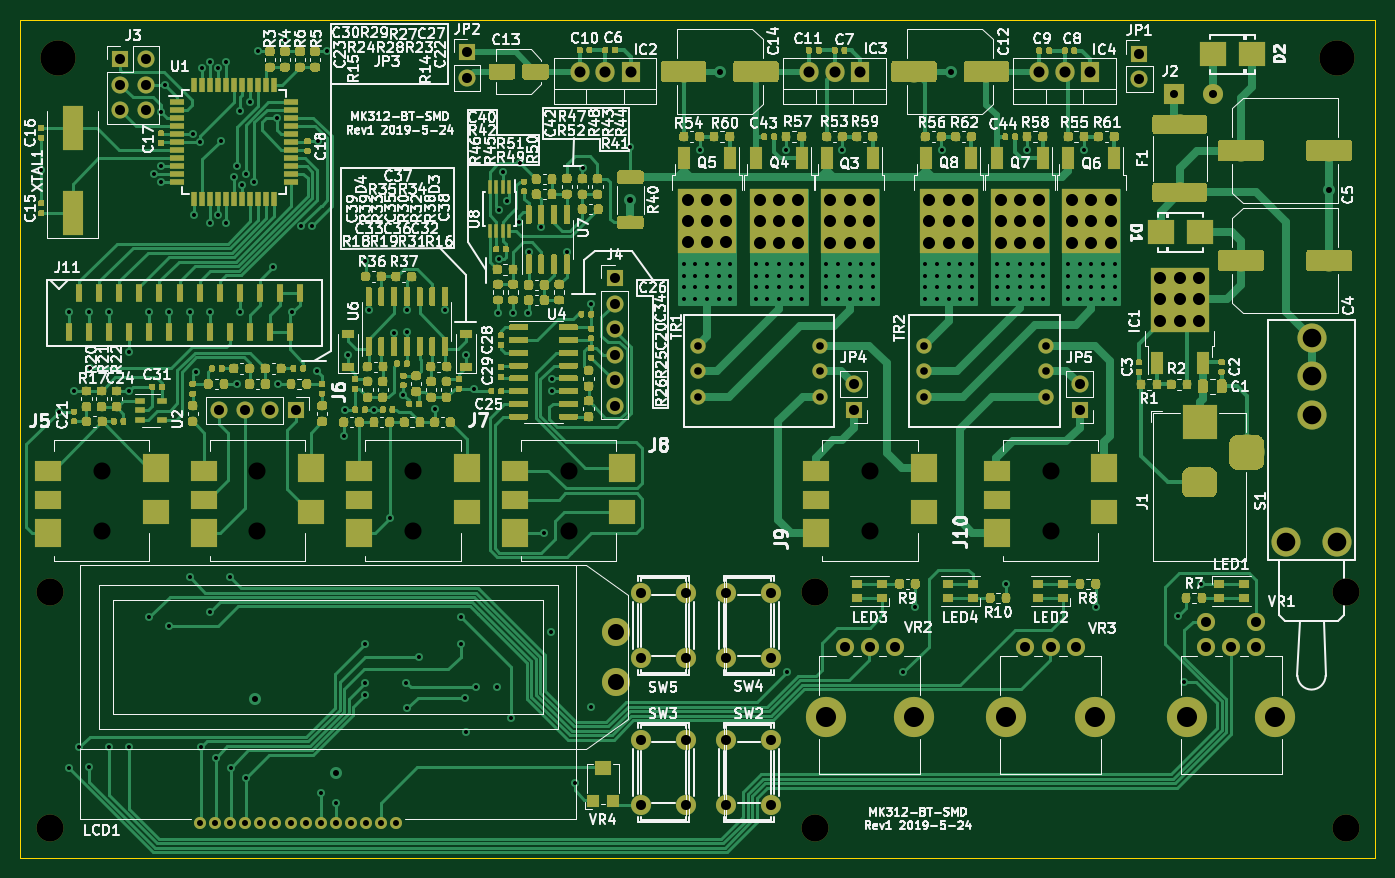
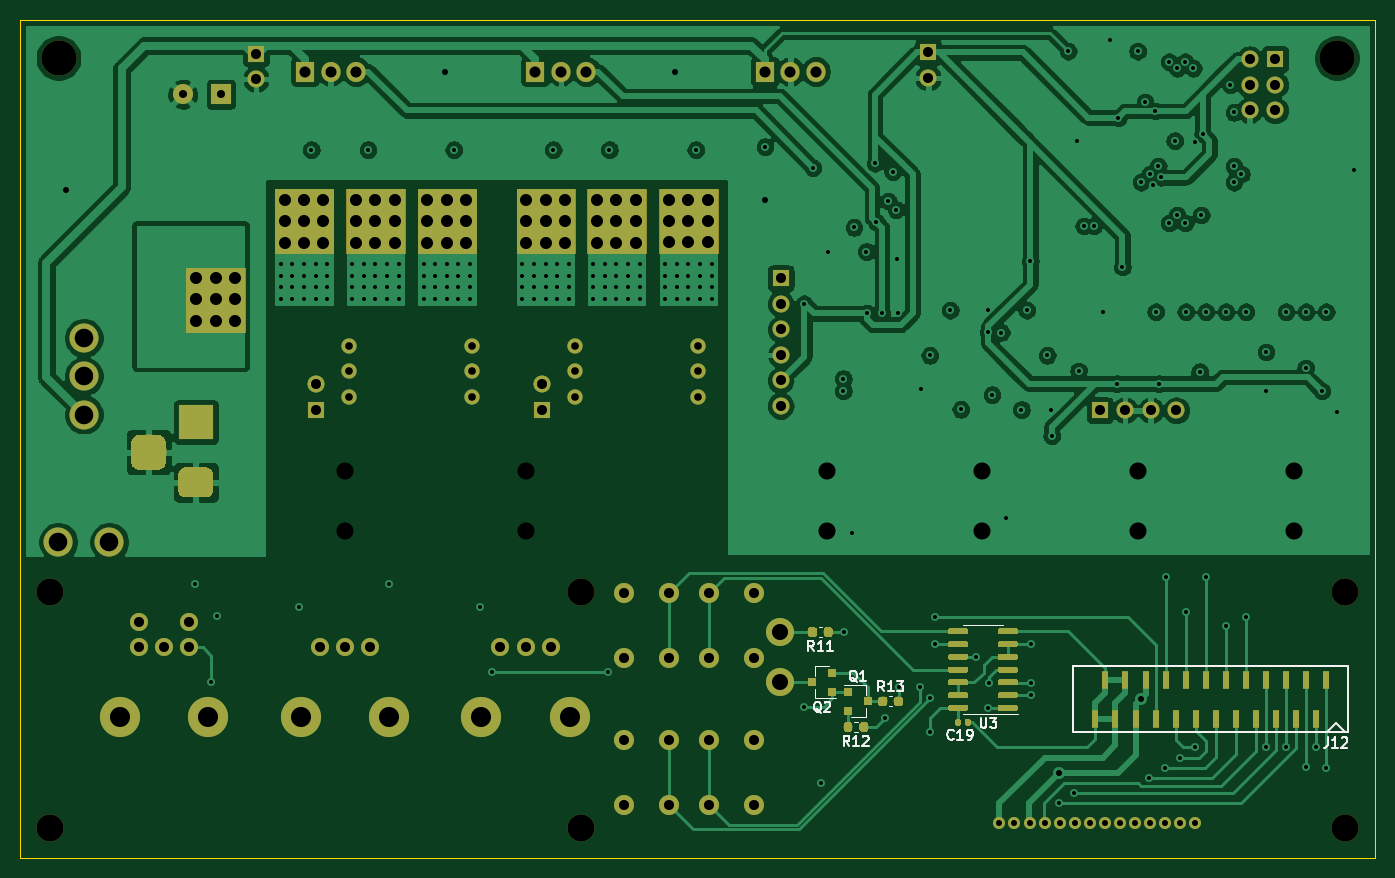
Circuit board: 8 layer files. Board 135.0 x 83.5 mm.
- bottom_copper: mk312-B_Cu.gbl (243145 bytes)
- bottom_mask: mk312-B_Mask.gbs (49755 bytes)
- bottom_silk: mk312-B_SilkS.gbo (7934 bytes)
- outline: mk312-Edge_Cuts.gm1 (678 bytes)
- top_copper: mk312-F_Cu.gtl (508997 bytes)
- top_mask: mk312-F_Mask.gts (445600 bytes)
- top_silk: mk312-F_SilkS.gto (176235 bytes)
- drill: mk312.drl (7110 bytes)

=== bottom_copper: mk312-B_Cu.gbl (243145 bytes, source omitted) ===
=== bottom_mask: mk312-B_Mask.gbs (49755 bytes, source omitted) ===
=== bottom_silk: mk312-B_SilkS.gbo (7934 bytes, source omitted) ===
=== outline: mk312-Edge_Cuts.gm1 ===
G04 #@! TF.GenerationSoftware,KiCad,Pcbnew,(5.1.2)-1*
G04 #@! TF.CreationDate,2019-05-27T01:00:54-05:00*
G04 #@! TF.ProjectId,mk312,6d6b3331-322e-46b6-9963-61645f706362,rev?*
G04 #@! TF.SameCoordinates,Original*
G04 #@! TF.FileFunction,Profile,NP*
%FSLAX46Y46*%
G04 Gerber Fmt 4.6, Leading zero omitted, Abs format (unit mm)*
G04 Created by KiCad (PCBNEW (5.1.2)-1) date 2019-05-27 01:00:54*
%MOMM*%
%LPD*%
G04 APERTURE LIST*
%ADD10C,0.100000*%
G04 APERTURE END LIST*
D10*
X75600000Y-106000000D02*
X210600000Y-106000000D01*
X75600000Y-22500000D02*
X75600000Y-106000000D01*
X210600000Y-22500000D02*
X75600000Y-22500000D01*
X210600000Y-106000000D02*
X210600000Y-22500000D01*
M02*

=== top_copper: mk312-F_Cu.gtl (508997 bytes, source omitted) ===
=== top_mask: mk312-F_Mask.gts (445600 bytes, source omitted) ===
=== top_silk: mk312-F_SilkS.gto (176235 bytes, source omitted) ===
=== drill: mk312.drl (7110 bytes, source omitted) ===
